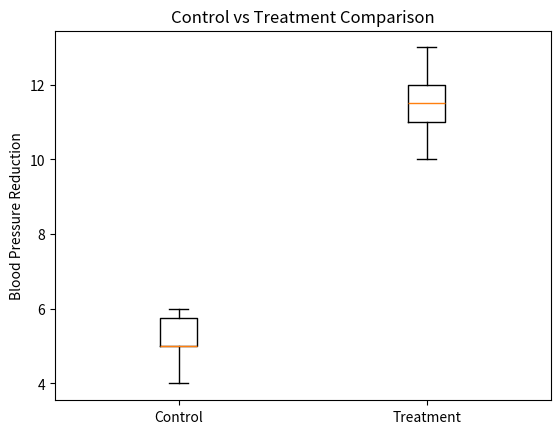
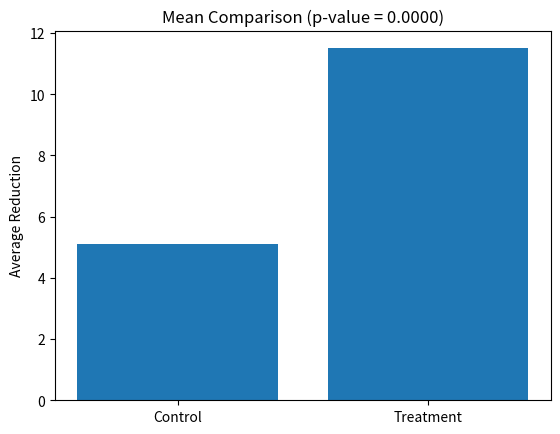

The matplotlib source for these figures, in order:
import numpy as np
import matplotlib.pyplot as plt
from scipy import stats

# Example data (blood pressure reduction)
control = np.array([5, 6, 4, 5, 6, 5, 4, 6, 5, 5])
treatment = np.array([10, 12, 11, 13, 12, 11, 10, 12, 13, 11])

# -------------------------
# Hypothesis Testing
# -------------------------
# H0: No difference between groups
# H1: Significant difference exists

t_stat, p_value = stats.ttest_ind(treatment, control)

print("T-statistic:", t_stat)
print("P-value:", p_value)

# Decision
alpha = 0.05
if p_value < alpha:
    print("Reject Null Hypothesis: Treatment is effective")
else:
    print("Fail to Reject Null Hypothesis: No significant effect")

# -------------------------
# Visualization
# -------------------------

# Boxplot comparison
plt.figure()
plt.boxplot([control, treatment], labels=["Control", "Treatment"])
plt.title("Control vs Treatment Comparison")
plt.ylabel("Blood Pressure Reduction")
plt.show()

# Bar plot of means
means = [np.mean(control), np.mean(treatment)]

plt.figure()
plt.bar(["Control", "Treatment"], means)
plt.title("Mean Comparison (p-value = {:.4f})".format(p_value))
plt.ylabel("Average Reduction")
plt.show()
